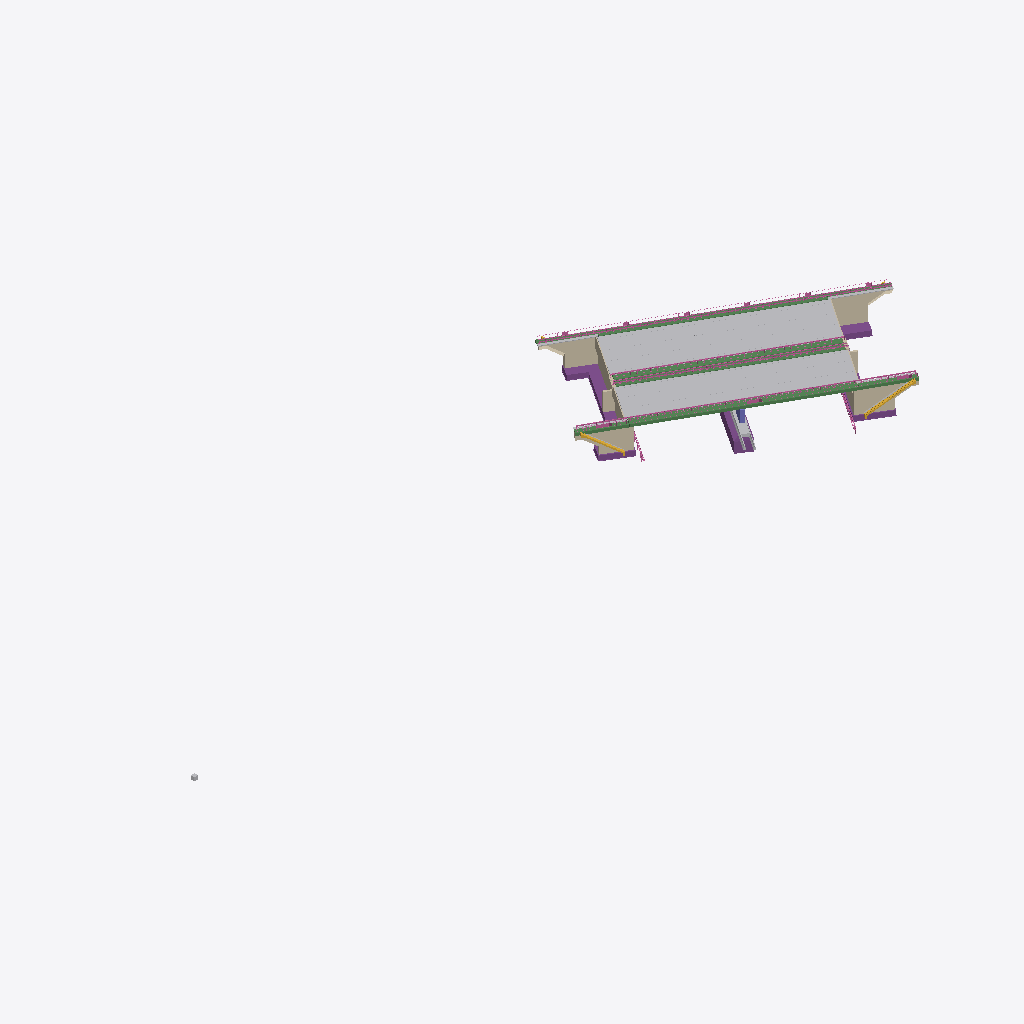
Isometric view of an IFC building model (IFC-SPF (STEP), schema IFC4X3, length unit metre), seen from the south-west, elements coloured by IFC class (only those large enough to see are counted): 18 other elements (light grey), 10 walls (beige), 9 footings (purple), 8 beams (green), 8 railings (pink), 4 stairs (yellow), 1 column (violet).
Extent 195.6 m × 62.3 m × 17.8 m (x, y, z). Elements (165): 68 IfcBuildingElementProxy, 28 IfcPlate, 12 IfcBeam, 12 IfcFooting, 10 IfcWall, 8 IfcBearing, 8 IfcRailing, 8 IfcStair, 4 IfcDiscreteAccessory, 4 IfcSlab, 3 IfcColumn.

HEADER;
FILE_DESCRIPTION(('ViewDefinition [CoordinationView]','Re-exported by ifc-lite, 71 modifications'),'2;1');
FILE_NAME('export.ifc','2026-10-19T09:33:02',('Unknown Author','info@ifctoolsproject.com'),('Unknown Organization'),'ifc-lite','IFC Java Toolbox','Unknown Authorizer');
FILE_SCHEMA(('IFC4X3'));
ENDSEC;
DATA;
#208354=IFCPROJECT('3E7OAqC9L49eyA6mevHtu9',#1487,'Projektnummer',$,$,'BW 533','LPH 3',(#1500),#208355);
#284529=IFCSITE('3E7OAqC9L49eyA6mevHtuB',#1487,'Brücke Bergedorfer Str. / BAB1',$,$,#325,$,$,.ELEMENT.,(42,24,53,508911),(-71,-15,-29,-58837),0.0,$,$);
#222519=IFCBUILDINGELEMENTPROXY('0dY57wBLb4GO_EapgKnBHu',#1487,'Strasse_B5_RIFA_HH_171127:Strasse_B5_180221_topo:974283',$,'Strasse_B5_RIFA_HH_171127:Strasse_B5_180221_topo:974268',#222520,#222523,'974283',$);
#239891=IFCBUILDINGELEMENTPROXY('0dY57wBLb4GO_EapgKn8fn',#1487,'Strasse_B5_RIFA_BD_180221:Strasse_B5_RIFA_BD_180221_topo:975810',$,'Strasse_B5_RIFA_BD_180221:Strasse_B5_RIFA_BD_180221_topo:975795',#239892,#239895,'975810',$);
#289276=IFCBEAM('2BBbfnIcL35wNosV7Q3fnV',#1487,'Kappe_Sued_Ueberbau_Sued:Allgemeines Modell 2:1109208',$,'Kappe_Sued_Ueberbau_Sued:Allgemeines Modell 2:1109206',#147921,#289277,'1109208',.EDGEBEAM.);
#188991=IFCBEAM('3V3W90GKXAsec6S3t4OZw0',#1487,'Kappe_Sued_Ueberbau_Nord:Kappe_Sued_Ueberbau_Nord:1163625',$,'Kappe_Sued_Ueberbau_Nord:Kappe_Sued_Ueberbau_Nord:1163623',#188992,#188995,'1163625',.EDGEBEAM.);
#285229=IFCWALL('3ft4OUTG5DnPJsFNwdkUDQ',#1487,'Fluegelwand_WL_NO1:Fluegelwand_WL_NO:1012798',$,'Fluegelwand_WL_NO1:Fluegelwand_WL_NO:1012796',#285230,#249768,'1012798',.RETAININGWALL.);
#1493=IFCWALL('1TbFXIPffBbuu5JYA8YAxo',#1487,'Fluegelwand_WL_NW:Fluegelwand_WL_NW:666313',$,'Fluegelwand_WL_NW:Fluegelwand_WL_NW:666311',#1494,#1497,'666313',.RETAININGWALL.);
#289293=IFCBEAM('3V3W90GKXAsec6S3t4OZwQ',#1487,'Kappe_Nord_Ueberbau_Nord:Kappe_Nord_Ueberbau_Nord:1163635',$,'Kappe_Nord_Ueberbau_Nord:Kappe_Nord_Ueberbau_Nord:1163633',#208746,#250919,'1163635',.EDGEBEAM.);
#289285=IFCBEAM('2BBbfnIcL35wNosV7Q3tVV',#1487,'Kappe_Nord_Ueberbau_Sued:Kappe_Nord_Ueberbau_Sued:1115992',$,'Kappe_Nord_Ueberbau_Sued:Kappe_Nord_Ueberbau_Sued:1115990',#289286,#289287,'1115992',.EDGEBEAM.);
#90531=IFCRAILING('3c7JFbUi5FcBrdZTSyKMKx',#1487,'Geländer:SE_SuperRail_aufduebeln:1241993',$,'Geländer:SE_SuperRail_aufduebeln:1213415',#90532,#90535,'1241993',.NOTDEFINED.);
#248124=IFCWALL('2blzJPNb57X9v_d$PnSDCt',#1487,'Fluegelwand_WL_SO4:Fluegelwand_WL_SO:1616981',$,'Fluegelwand_WL_SO4:Fluegelwand_WL_SO:1616979',#207785,#248125,'1616981',.RETAININGWALL.);
#131487=IFCWALL('1N1xhzxIT2ZhBvtM0hPLPO',#1487,'Fluegelwand_WL_SW1:Fluegelwand_WL_SW:1002840',$,'Fluegelwand_WL_SW1:Fluegelwand_WL_SW:1002838',#131488,#131491,'1002840',.RETAININGWALL.);
#147837=IFCFOOTING('2OO8jrjErFXfhzuodFXmn2',#1487,'_Fundament_WL_NW:_Fundament_WL_NW:3578626',$,'_Fundament_WL_NW:_Fundament_WL_NW:3578624',#147838,#147840,'3578626',.STRIP_FOOTING.);
#285578=IFCRAILING('12bHD6ZQj03ezMIARl9cO7',#1487,'Geländer:SE_SuperRail_aufduebeln:2527917',$,'Geländer:SE_SuperRail_aufduebeln:1213415',#285579,#285582,'2527917',.NOTDEFINED.);
#290349=IFCRAILING('12bHD6ZQj03ezMIARl9cPd',#1487,'Geländer:SE_SuperRail_aufduebeln:2527949',$,'Geländer:SE_SuperRail_aufduebeln:1213415',#290350,#290352,'2527949',.NOTDEFINED.);
#17204=IFCBUILDINGELEMENTPROXY('29X021LOHCtBfJFsYgFLiB',#1487,'Allgemeines Modell 3:Allgemeines Modell 3:2546846',$,'Allgemeines Modell 3:Allgemeines Modell 3:2546844',#17205,#17208,'2546846',$);
#213971=IFCRAILING('3c7JFbUi5FcBrdZTSyKMNL',#1487,'Geländer:SE_SuperRail_aufduebeln:1241959',$,'Geländer:SE_SuperRail_aufduebeln:1213415',#213972,#213975,'1241959',.NOTDEFINED.);
#274175=IFCBUILDINGELEMENTPROXY('29X021LOHCtBfJFsYgFMsI',#1487,'Allgemeines Modell 4:Allgemeines Modell 4:2550279',$,'Allgemeines Modell 4:Allgemeines Modell 4:2550277',#274176,#274177,'2550279',$);
#289322=IFCFOOTING('2DFpWbSOj4PA_cjm$eW4gI',#1487,'_Fundament_WL_NO:_Fundament_WL_SW:3575952',$,'_Fundament_WL_NO:_Fundament_WL_SW:3575950',#289323,#289325,'3575952',.STRIP_FOOTING.);
#266162=IFCFOOTING('2OO8jrjErFXfhzuodFXmq$',#1487,'_Fundament_WL_SW:_Fundament_WL_SW:3578495',$,'_Fundament_WL_SW:_Fundament_WL_SW:3578493',#266163,#266164,'3578495',.STRIP_FOOTING.);
#275002=IFCBEAM('2blzJPNb57X9v_d$PnSDbd',#1487,'Fluegelwand_WL_SO3:Fluegelwand_WL_SO:1615365',$,'Fluegelwand_WL_SO3:Fluegelwand_WL_SO:1615363',#275003,#275006,'1615365',.CORNICE.);
#222979=IFCRAILING('12bHD6ZQj03ezMIARl9cPW',#1487,'Geländer:Safety GuardRail:2527946',$,'Geländer:Safety GuardRail:1215487',#222980,#222983,'2527946',.NOTDEFINED.);
#252460=IFCWALL('1TbFXIPffBbuu5JYA8YCcL',#1487,'Widerlagerwand_WL_NW:Widerlagerwand_WL_NW:675246',$,'Widerlagerwand_WL_NW:Widerlagerwand_WL_NW:675244',#252461,#189948,'675246',.RETAININGWALL.);
#138767=IFCFOOTING('2DFpWbSOj4PA_cjm$eW4Ew',#1487,'_Fundament_MP_S:_Fundament_MP_S:3578296',$,'_Fundament_MP_S:_Fundament_MP_S:3578294',#138768,#138771,'3578296',.STRIP_FOOTING.);
#289307=IFCBEAM('0jpRmWBTj2tvRUPHgmLf35',#1487,'Fluegelwand_WL_SW2:Fluegelwand_WL_SW:1619289',$,'Fluegelwand_WL_SW2:Fluegelwand_WL_SW:1619287',#250361,#289308,'1619289',.CORNICE.);
#145560=IFCFOOTING('2DFpWbSOj4PA_cjm$eW4xr',#1487,'_Fundament_WL_SO:_Fundament_WL_NW:3577079',$,'_Fundament_WL_SO:_Fundament_WL_NW:3577077',#145561,#145563,'3577079',.STRIP_FOOTING.);
#284894=IFCFOOTING('3EZ_Om7ozAGfETv8zQw5Q0',#1487,'Allgemeines Modell 1:Allgemeines Modell 1:951516',$,'Allgemeines Modell 1:Allgemeines Modell 1:951514',#284895,#284898,'951516',.STRIP_FOOTING.);
#102214=IFCWALL('1$x_CXgD54fAbAbRt0Afrp',#1487,'Widerlagerwand_WL_SW3:Widerlagerwand_WL_SW:1033587',$,'Widerlagerwand_WL_SW3:Widerlagerwand_WL_SW:1033585',#102215,#102218,'1033587',.RETAININGWALL.);
#266220=IFCRAILING('3c7JFbUi5FcBrdZTSyKMKq',#1487,'Geländer:Safety GuardRail:1241990',$,'Geländer:Safety GuardRail:1215487',#266221,#266224,'1241990',.NOTDEFINED.);
#247060=IFCSTAIR('0W_XBGgOr0yRX2GJ3KdGc1',#1487,'TreppeBoesch2_Stufen:TreppeBoesch2_Stufen:1840533',$,'TreppeBoesch2_Stufen:TreppeBoesch2_Stufen:1840531',#150544,#247061,'1840533',$);
#252992=IFCWALL('0sHsJca3D2BwD3b7Vwe64m',#1487,'Widerlagerwand_WL_SW1:Widerlagerwand_WL_SW:2469867',$,'Widerlagerwand_WL_SW1:Widerlagerwand_WL_SW:2469865',#252993,#252996,'2469867',.RETAININGWALL.);
#210742=IFCBUILDINGELEMENTPROXY('11LL8UXoz9VArvtId_ojhH',#1487,'Wände 22:Wände 1:1632309',$,'Wände 22:Wände 1:1632307',#210743,#210746,'1632309',$);
#246172=IFCBUILDINGELEMENTPROXY('11LL8UXoz9VArvtId_ojpw',#1487,'Pflaster_NW:Pflaster_NW:1633822',$,'Pflaster_NW:Pflaster_NW:1633820',#188646,#246173,'1633822',$);
#14083=IFCBUILDINGELEMENTPROXY('00h7AFUz17Y8rlg5wGNJYP',#1487,'14046_Mittelpfeiler_SE:SE_Mittelpfeiler:1173323',$,'14046_Mittelpfeiler_SE:SE_Mittelpfeiler:1173300',#14084,#14087,'1173323',$);
#258809=IFCDISCRETEACCESSORY('3A4U6bQvD0gwlVlqG9h5bs',#1487,'Fahrbahnuebergang1:Fahrbahnuebergang:1247292',$,'Fahrbahnuebergang1:Fahrbahnuebergang:1247290',#258810,#258813,'1247292',.EXPANSION_JOINT_DEVICE.);
#131724=IFCDISCRETEACCESSORY('0m1liuGnH2eAlQzmRSeAQp',#1487,'Fahrbahnuebergang3:Fahrbahnuebergang:1373858',$,'Fahrbahnuebergang3:Fahrbahnuebergang:1373856',#131725,#131728,'1373858',.EXPANSION_JOINT_DEVICE.);
#253070=IFCWALL('2neqnQmx18fgqupKpdA9JC',#1487,'Widerlagerwand_WL_SO1:Widerlagerwand_WL_SO:570986',$,'Widerlagerwand_WL_SO1:Widerlagerwand_WL_SO:570984',#253071,#253072,'570986',.RETAININGWALL.);
#289314=IFCBUILDINGELEMENTPROXY('2cyRynVvP73QqARiO8vd1f',#1487,'14046_Mittelpfeiler_SE_W:SE_Mittelpfeiler:3255140',$,'14046_Mittelpfeiler_SE_W:SE_Mittelpfeiler:3255121',#180193,#280282,'3255140',$);
#234652=IFCBEAM('1SOMxkVz9318XqF3RoXElY',#1487,'Fluegelwand_WL_NW1:Fluegelwand_WL_NW:1613824',$,'Fluegelwand_WL_NW1:Fluegelwand_WL_NW:1613822',#234653,#234656,'1613824',.CORNICE.);
#291940=IFCSTAIR('3xn0Ht1_j1tOussRpCsiX9',#1487,'Stufe:Stufe:1835950',$,'Stufe:Stufe:1835948',#291941,#176130,'1835950',$);
#289262=IFCWALL('2gjCQoGjv50xUtcE8pZ_Nh',#1487,'Hilfswand_WL_SO:Hilfswand_WL_SO:576794',$,'Hilfswand_WL_SO:Hilfswand_WL_SO:576792',#289263,#258666,'576794',.RETAININGWALL.);
#15840=IFCDISCRETEACCESSORY('3A4U6bQvD0gwlVlqG9h5f2',#1487,'Fahrbahnuebergang:Fahrbahnuebergang:1247275',$,'Fahrbahnuebergang:Fahrbahnuebergang:1247273',#15841,#15844,'1247275',.EXPANSION_JOINT_DEVICE.);
#148138=IFCBEAM('2blzJPNb57X9v_d$PnSC$q',#1487,'Fluegelwand_WL_NO2:Fluegelwand_WL_NO:1618070',$,'Fluegelwand_WL_NO2:Fluegelwand_WL_NO:1618068',#148139,#148142,'1618070',.CORNICE.);
#133348=IFCDISCRETEACCESSORY('0m1liuGnH2eAlQzmRSeAQ9',#1487,'Fahrbahnuebergang2:Fahrbahnuebergang:1373848',$,'Fahrbahnuebergang2:Fahrbahnuebergang:1373846',#133349,#133352,'1373848',.EXPANSION_JOINT_DEVICE.);
#289295=IFCCOLUMN('1_lN32hXjEVuER5DkNMtMO',#1487,'14046_Mittelpfeile - V4_Sued:14046_Mittelpfeile - V4_Sued:1532253',$,'14046_Mittelpfeile - V4_Sued:14046_Mittelpfeile - V4_Sued:1531130',#289296,#279795,'1532253',$);
#285418=IFCRAILING('27jGnppVzFswEyCU7mXqB2',#1487,'Geländer:SE_SuperRail_rammen:2672157',$,'Geländer:SE_SuperRail_rammen:3258605',#285419,#285420,'2672157',.NOTDEFINED.);
#139269=IFCBUILDINGELEMENTPROXY('11LL8UXoz9VArvtId_ojt$',#1487,'Pflaster_SW:Pflaster_SW:1634075',$,'Pflaster_SW:Pflaster_SW:1634073',#139270,#139273,'1634075',$);
#274527=IFCBUILDINGELEMENTPROXY('11LL8UXoz9VArvtId_ojvu',#1487,'Pflaster_SO:Pflaster_SO:1633436',$,'Pflaster_SO:Pflaster_SO:1633434',#262783,#274528,'1633436',$);
#262816=IFCRAILING('12XhrlNav5QuKB5w$$VXCK',#1487,'Geländer:SE_SuperRail_rammen:2985381',$,'Geländer:SE_SuperRail_rammen:3258605',#262817,#262820,'2985381',.NOTDEFINED.);
#259571=IFCBUILDINGELEMENTPROXY('3QwGtd2tf9yAEduw3xs$2k',#1487,'Befestigung_Boeschungstreppe1:Befestigung_Boeschungstreppe:1290771',$,'Befestigung_Boeschungstreppe1:Befestigung_Boeschungstreppe:1290769',#259572,#259573,'1290771',$);
#274981=IFCBUILDINGELEMENTPROXY('2cyRynVvP73QqARiO8vdN7',#1487,'14046_Mittelpfeiler_SE_O:SE_Mittelpfeiler:3256010',$,'14046_Mittelpfeiler_SE_O:SE_Mittelpfeiler:3255991',#274982,#274985,'3256010',$);
#140402=IFCSTAIR('0W_XBGgOr0yRX2GJ3KdGyy',#1487,'BoeschTreppe2:BoeschTreppe2:1839912',$,'BoeschTreppe2:BoeschTreppe2:1839910',#140403,#140405,'1839912',$);
#285245=IFCWALL('0YVL3kzv56HOrFStROSoAw',#1487,'Widerlagerwand_WL_NO1:Widerlagerwand_WL_NO:590479',$,'Widerlagerwand_WL_NO1:Widerlagerwand_WL_NO:590477',#285246,#285249,'590479',.RETAININGWALL.);
#250813=IFCSTAIR('3DYF6VyNz9wALVkI1HBL0q',#1487,'BoeschTreppe1:BoeschTreppe1:1829349',$,'BoeschTreppe1:BoeschTreppe1:1829347',#250814,#250816,'1829349',$);
#259924=IFCFOOTING('2OO8jrjErFXfhzuodFXmpU',#1487,'_Sauberkeitsschicht_WL_NW:_Sauberkeitsschicht_WL_NW:3578782',$,'_Sauberkeitsschicht_WL_NW:_Sauberkeitsschicht_WL_NW:3578780',#259925,#259927,'3578782',.STRIP_FOOTING.);
#198666=IFCBUILDINGELEMENTPROXY('0ob7q14QnASw_Qytnay3Ct',#1487,'Projektnullpunkt_LSBG:Projektnullpunkt_LSBG:3602633',$,'Projektnullpunkt_LSBG:Projektnullpunkt_LSBG:3602664',#198667,#198669,'3602633',$);
#289329=IFCFOOTING('2OO8jrjErFXfhzuodFXmmk',#1487,'_Sauberkeitsschicht_WL_SW:_Sauberkeitsschicht_WL_SW:3578734',$,'_Sauberkeitsschicht_WL_SW:_Sauberkeitsschicht_WL_SW:3578732',#289330,#289332,'3578734',.STRIP_FOOTING.);
#274276=IFCFOOTING('2DFpWbSOj4PA_cjm$eW49O',#1487,'_Sauberkeitsschicht_WL_SO:_Sauberkeitsschicht_WL_NW:3577946',$,'_Sauberkeitsschicht_WL_SO:_Sauberkeitsschicht_WL_NW:3577944',#274277,#274279,'3577946',.STRIP_FOOTING.);
#291892=IFCBUILDINGELEMENTPROXY('0R437$CDf53BrF$6dWRO6s',#1487,'Befestigung_Boeschungstreppe:Befestigung_Boeschungstreppe:1241128',$,'Befestigung_Boeschungstreppe:Befestigung_Boeschungstreppe:1241126',#291893,#291895,'1241128',$);
ENDSEC;
